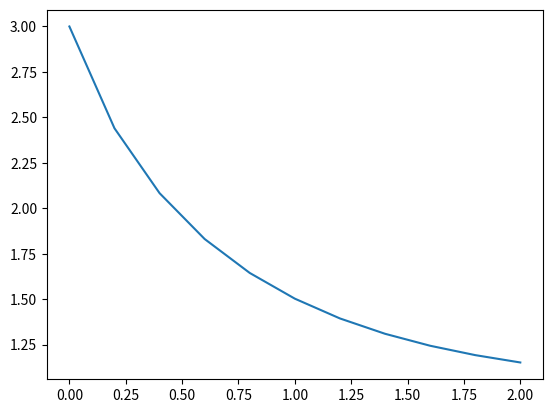

This chart was generated by the following Python code:
import numpy as np
import matplotlib.pyplot as plt

'''intitial condition'''
y_initial = 3

def get_dy_dt(current_y_value):
    return 1.01 - current_y_value - (0.01 * (current_y_value**4))

num_of_intervals = 11
time = np.linspace(0, 2, num=num_of_intervals)
time_interval = time[1] - time[0]
y_value = np.zeros(num_of_intervals)


y_value[0] = y_initial

for i in range (1, num_of_intervals):
    y_value[i] = y_value[i-1] + (get_dy_dt(y_value[i-1]) * time_interval)


print(y_value[10])
plt.plot(time, y_value)
plt.show()